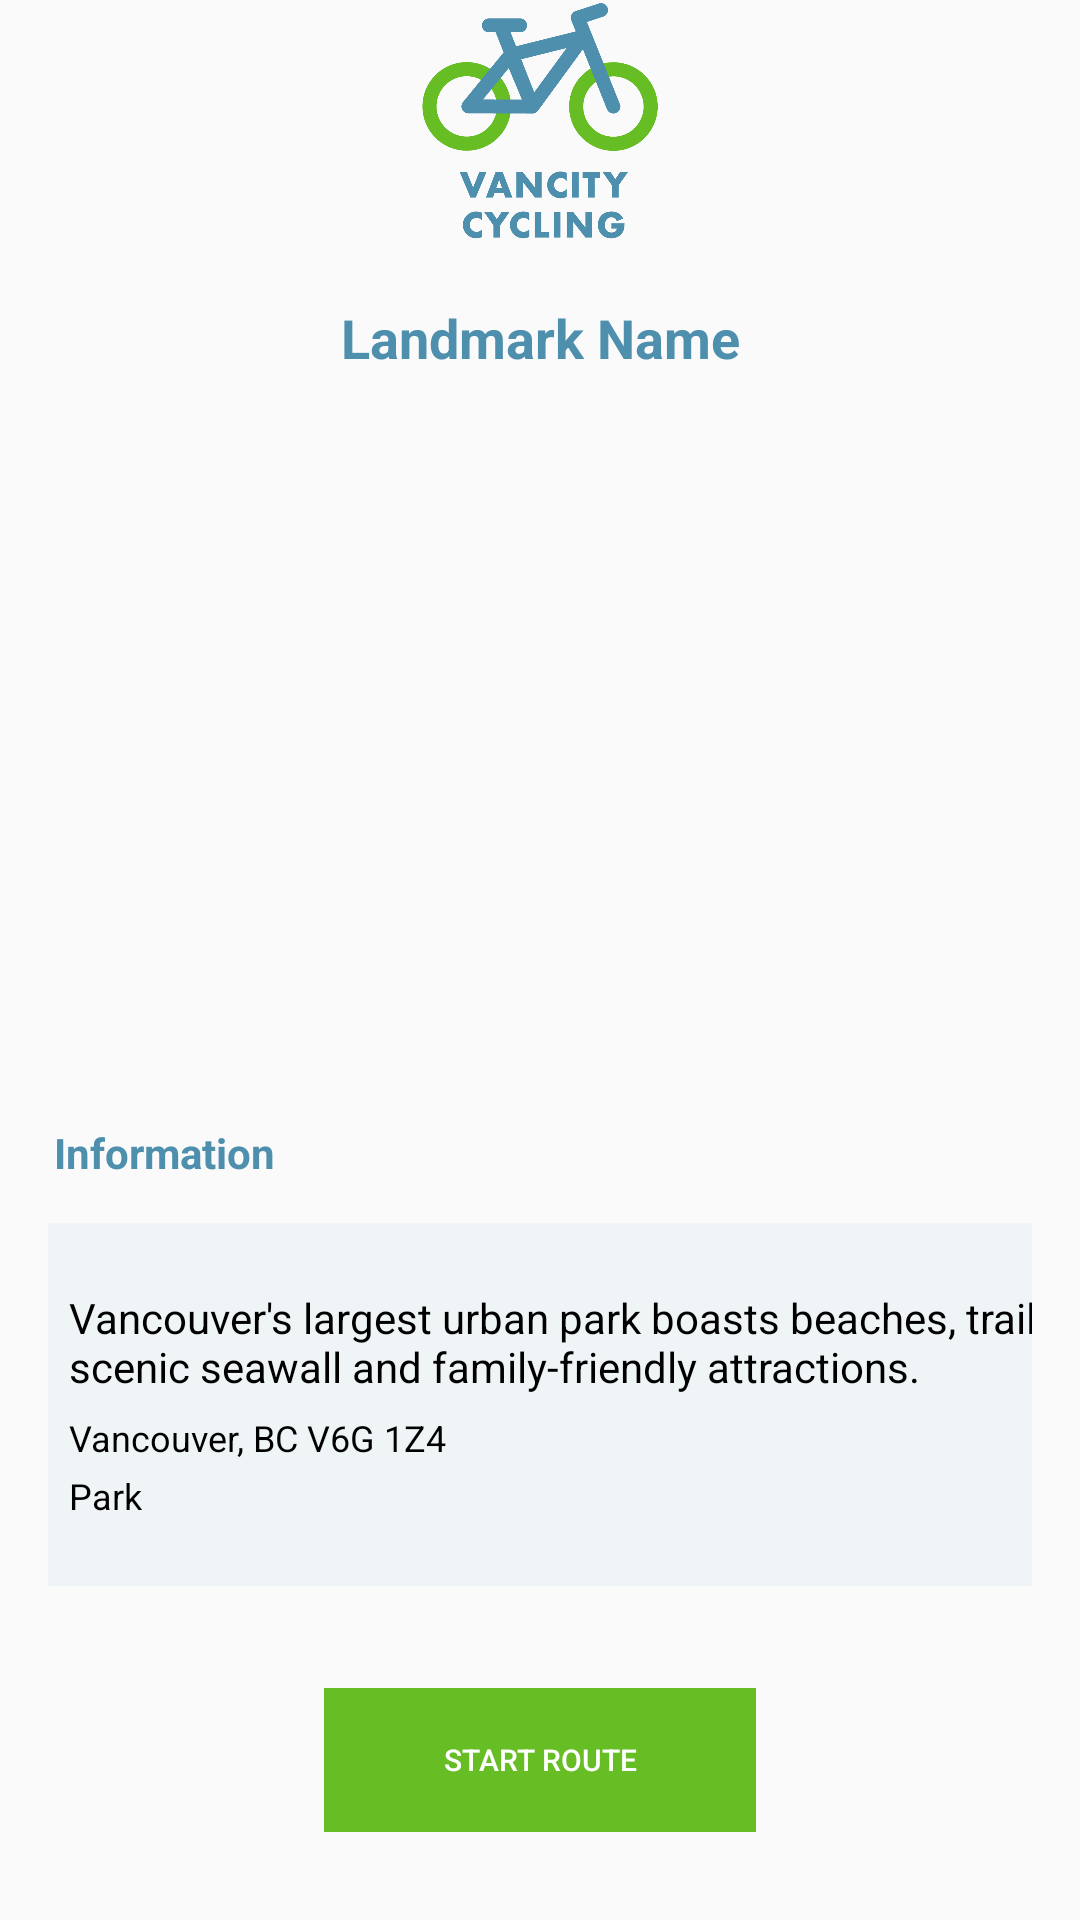

Layout XML and referenced resources for this Android screen:
<!-- AndroidManifest.xml: application theme AppTheme -->
<!-- res/layout/activity_landmarkdetail.xml -->
<?xml version="1.0" encoding="utf-8"?>
<LinearLayout xmlns:android="http://schemas.android.com/apk/res/android"
    xmlns:app="http://schemas.android.com/apk/res-auto"
    xmlns:tools="http://schemas.android.com/tools"
    android:layout_width="match_parent"
    android:layout_height="match_parent"
    tools:context=".MainActivity"
    android:orientation="vertical">
    <TableLayout
        android:layout_width="match_parent"
        android:layout_height="0dip"
        android:layout_weight="7">

        
        <TableRow
            android:layout_width="match_parent"
            android:layout_height="0dp"
            android:gravity="center_horizontal|center_vertical"
            android:layout_weight="1">

            
            <ImageView
                android:layout_width="wrap_content"
                android:layout_height="wrap_content"
                android:adjustViewBounds="true"
                android:maxWidth="80dp"
                android:maxHeight="80dp"
                android:scaleType="fitCenter"
                android:layout_marginBottom="5dp"
                android:src="@drawable/vancitycyclinglogo" />
        </TableRow>

        <TableRow
            android:layout_height="wrap_content"
            android:layout_width="wrap_content"
            android:layout_weight="5.4"
            android:layout_marginHorizontal="8dp">

            <TableLayout
                android:layout_width="match_parent"
                android:layout_height="wrap_content"
                android:layout_weight="6">

                <TextView
                    android:id="@+id/landmarksHeading"
                    android:layout_width="0dp"
                    android:layout_height="wrap_content"
                    android:layout_weight="1"
                    android:paddingTop="10dp"
                    android:paddingBottom="10dp"
                    android:textSize="18dp"
                    android:textColor="@color/accent_blue"
                    android:gravity="center"
                    android:textStyle="bold"
                    android:text="Landmark Name"/>

                
                <ImageView
                    android:id="@+id/landmarkImage"
                    android:layout_width="200dp"
                    android:layout_height="200dp"
                    tools:srcCompat="@tools:sample/avatars" />

                <TextView
                    android:id="@+id/landmarksinfo"
                    android:layout_width="0dp"
                    android:layout_height="match_parent"
                    android:layout_weight="1"
                    android:paddingTop="40dp"
                    android:paddingBottom="10dp"
                    android:layout_marginLeft="10dp"
                    android:textSize="14dp"
                    android:textColor="@color/accent_blue"
                    android:textStyle="bold"
                    android:text="Information"/>

                
                <TableRow
                    android:id="@+id/routeinfo"
                    android:layout_width="match_parent"
                    android:layout_height="match_parent"
                    android:layout_weight="0.0"
                    android:background="#EFF5F7"
                    android:layout_marginVertical="4dp"
                    android:layout_marginHorizontal="8dp"
                    android:paddingTop="20dp"
                    android:paddingBottom="20dp">

                    <LinearLayout
                        android:layout_width="wrap_content"
                        android:layout_height="wrap_content"
                        android:orientation="vertical"
                        android:padding="2dp"
                        >

                        
                        <TextView
                            android:id="@+id/routedescription"
                            android:layout_width="match_parent"
                            android:layout_height="wrap_content"
                            android:layout_weight="1"
                            android:gravity="center_vertical"
                            android:paddingLeft="5dp"
                            android:paddingBottom="6dp"
                            android:text="Vancouver's largest urban park boasts beaches, trails,
                            scenic seawall and family-friendly attractions."
                            android:textColor="@color/black"
                            android:textSize="14dp"
                            />

                        
                        <TextView
                            android:id="@+id/cityname"
                            android:layout_width="match_parent"
                            android:layout_height="wrap_content"
                            android:layout_weight="1"
                            android:gravity="center_vertical"
                            android:paddingLeft="5dp"
                            android:text="Vancouver, BC V6G 1Z4 "
                            android:textColor="@android:color/black"
                            android:textSize="12dp" />

                        
                        <TextView
                            android:id="@+id/landmarktype"
                            android:layout_width="match_parent"
                            android:layout_height="wrap_content"
                            android:layout_weight="1"
                            android:gravity="center_vertical"
                            android:paddingTop="3dp"
                            android:paddingLeft="5dp"
                            android:text="Park "
                            android:textColor="@android:color/black"
                            android:textSize="12dp" />
                    </LinearLayout>

                </TableRow>
                <TableRow
                    android:layout_width="match_parent"
                    android:layout_height="0dp"
                    android:layout_weight="1"
                    android:layout_marginLeft="100dp"
                    android:layout_marginRight="100dp"
                    android:layout_marginTop="30dp">

                    
                    <Button
                        android:id="@+id/startRouteButton"
                        android:layout_width="0dp"
                        android:layout_height="wrap_content"
                        android:layout_weight="1"
                        android:text="Start Route"
                        android:textSize="10dp"
                        android:textColor="#FFFFFF"
                        android:background="@drawable/primary_button"
                        android:stateListAnimator="@null"/>
                </TableRow>
            </TableLayout>

        </TableRow>
    </TableLayout>
</LinearLayout>
<!-- resources referenced by this layout -->
<resources>
  <color name="accent_blue">#4D8FAC</color>
  <color name="black">#FF000000</color>
  <!-- drawable primary_button (drawable) -->
  <?xml version="1.0" encoding="utf-8"?>
  <shape xmlns:android="http://schemas.android.com/apk/res/android"
      android:shape="rectangle" >
  
      <solid android:color="@color/accent_green" />
  
      <stroke
          android:width="2dp"
          android:color="@color/accent_green" />
  
  </shape>
  <!-- drawable vancitycyclinglogo: png bitmap (drawable-v24, 52014 bytes) -->
  <style name="AppTheme" parent="Theme.AppCompat.DayNight.DarkActionBar">
          
          <item name="colorPrimary">@color/accent_blue</item>
          <item name="colorPrimaryDark">@color/accent_blue</item>
          <item name="colorAccent">@color/accent_green</item>
          <item name="android:textColorPrimary">@android:color/white</item>
      </style>
  <color name="accent_green">#67BD24</color>
</resources>
